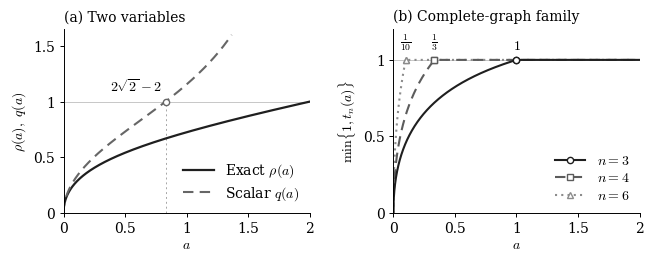

Write the Python code that produced this figure. (Note: this script raises an exception after producing the figure.)
#!/usr/bin/env python3
"""Plot proved analytic OBBT factors; no solver or experimental data are used.

Run from any directory: python3 /path/to/paper-adaptive-obbt/figures/rates.py
Requires NumPy and Matplotlib. Outputs rates.pdf and rates.svg beside this file.
Sources: sections/local-rates.tex, prop:quadratic-growth,
prop:two-variable-rate, and ex:many-term.
"""

from fractions import Fraction
from pathlib import Path

import matplotlib

matplotlib.use("Agg")
import matplotlib.pyplot as plt
import numpy as np


def rho(a):
    """Exact centered-cube Jacobi factor for two variables, 0 < a < 2."""
    return (np.sqrt(2 * a**2 + 4 * a) - a) / 2


def scalar_q(a):
    """Quadratic-growth bound with mu=1-a^2/4 and tau=a/4."""
    return np.sqrt(a / (1 - a**2 / 4))


def t_n(a, n):
    """Untruncated complete-graph cube factor; this formula requires n >= 3."""
    if n < 3:
        raise ValueError("The complete-graph formula requires n >= 3.")
    return (np.sqrt(a**2 * (n - 1) ** 2 + 2 * a * n * (n - 1))
            - a * (n - 1)) / 2


def main():
    a_q = 2 * np.sqrt(2) - 2
    q_max = 1.6
    # Invert q(a)=q_max; the stable expression avoids subtracting close roots.
    q_end = 2 * q_max**2 / (np.sqrt(1 + q_max**4) + 1)
    thresholds = {3: Fraction(1), 4: Fraction(1, 3), 6: Fraction(1, 10)}

    # These checks evaluate the source formulas, not an OBBT experiment.
    np.testing.assert_allclose([rho(0), rho(2), scalar_q(a_q)], [0, 1, 1])
    np.testing.assert_allclose(scalar_q(q_end), q_max)
    assert np.all(rho(np.linspace(0.001, 1.999, 1000)) < 1)
    for n, threshold in thresholds.items():
        assert threshold * (n - 1) * (n - 2) == 2
        np.testing.assert_allclose(t_n(float(threshold), n), 1)
        assert t_n(0.99 * float(threshold), n) < 1
        assert t_n(1.01 * float(threshold), n) > 1

    plt.rcParams.update({
        "font.family": "serif",
        "font.serif": ["DejaVu Serif"],
        "font.size": 10,
        "mathtext.fontset": "cm",
        "axes.labelsize": 10,
        "axes.titlesize": 10,
        "axes.linewidth": 0.7,
        "xtick.labelsize": 10,
        "ytick.labelsize": 10,
        "legend.fontsize": 10,
        "pdf.fonttype": 42,
        "svg.hashsalt": "analytic-obbt-rates",
        "savefig.facecolor": "white",
    })
    fig, (left, right) = plt.subplots(1, 2, figsize=(6.4, 2.7))
    fig.subplots_adjust(left=0.085, right=0.985, bottom=0.19,
                        top=0.87, wspace=0.34)

    for ax in (left, right):
        ax.set_xlim(0, 2)
        ax.set_xticks([0, 0.5, 1, 1.5, 2], ["0", "0.5", "1", "1.5", "2"])
        ax.set_xlabel(r"$a$", labelpad=2)
        ax.spines[["top", "right"]].set_visible(False)
        ax.tick_params(direction="out", length=3, width=0.7, pad=3)
        ax.axhline(1, color="0.78", linewidth=0.7, zorder=0)

    # Squared grids resolve the square-root behavior at a=0. Endpoints show
    # continuous limits; all scientific claims concern the open interval (0,2).
    a = np.linspace(0, np.sqrt(2), 900) ** 2
    q_a = np.unique(np.r_[np.linspace(0, np.sqrt(q_end), 650) ** 2, a_q])
    left.plot(a, rho(a), color="0.12", linewidth=1.6, label=r"Exact $\rho(a)$")
    left.plot(q_a, scalar_q(q_a), color="0.40", linewidth=1.5,
              linestyle=(0, (5, 3)), label=r"Scalar $q(a)$")
    left.plot([a_q, a_q], [0, 1], color="0.65", linewidth=0.7,
              linestyle=(0, (2, 3)), zorder=0)
    left.plot(a_q, 1, marker="o", markersize=4.5, markerfacecolor="white",
              markeredgecolor="0.40", markeredgewidth=1, zorder=4)
    left.text(a_q - 0.035, 1.06, r"$2\sqrt{2}-2$", ha="right", va="bottom")
    left.set_ylim(0, 1.65)
    left.set_yticks([0, 0.5, 1, 1.5], ["0", "0.5", "1", "1.5"])
    left.set_ylabel(r"$\rho(a),\ q(a)$", labelpad=4)
    left.set_title("(a) Two variables", loc="left", pad=6)
    left.legend(loc="lower right", frameon=False, handlelength=2.2,
                borderaxespad=0.35, labelspacing=0.35)

    styles = {3: ("0.12", "-", "o"),
              4: ("0.36", (0, (5, 3)), "s"),
              6: ("0.55", (0, (1, 2)), "^")}
    lines = {}
    # Draw the solid n=3 curve last so the common plateau remains legible.
    for n in (6, 4, 3):
        threshold = float(thresholds[n])
        n_a = np.unique(np.r_[a, threshold])
        color, linestyle, marker = styles[n]
        lines[n], = right.plot(
            n_a, np.minimum(1, t_n(n_a, n)), color=color, linewidth=1.5,
            linestyle=linestyle, marker=marker, markersize=4.5,
            markevery=[int(np.flatnonzero(n_a == threshold)[0])],
            markerfacecolor="white", markeredgewidth=1, label=rf"$n={n}$")
    # Redraw threshold markers above the overlapping plateau segments.
    for n, label in ((6, r"$\frac{1}{10}$"), (4, r"$\frac{1}{3}$"), (3, r"$1$")):
        color, _, marker = styles[n]
        threshold = float(thresholds[n])
        right.plot(threshold, 1, marker=marker, markersize=4.5,
                   markerfacecolor="white", markeredgecolor=color,
                   markeredgewidth=1, zorder=5)
        right.text(threshold, 1.045, label, ha="center", va="bottom")
    right.set_ylim(0, 1.2)
    right.set_yticks([0, 0.5, 1], ["0", "0.5", "1"])
    right.set_ylabel(r"$\min\{1,t_n(a)\}$", labelpad=4)
    right.set_title("(b) Complete-graph family", loc="left", pad=6)
    right.legend(handles=[lines[n] for n in (3, 4, 6)], loc="lower right",
                 frameon=False, handlelength=2.2, borderaxespad=0.35,
                 labelspacing=0.25)

    output = Path(__file__).resolve().parent
    metadata = {"Title": "Analytic OBBT contraction factors",
                "Creator": "Matplotlib; figures/rates.py"}
    fig.savefig(output / "rates.pdf", metadata={**metadata, "Author": "",
                "CreationDate": None, "ModDate": None})
    fig.savefig(output / "rates.svg", metadata={**metadata, "Date": None})
    plt.close(fig)
    print("Wrote rates.pdf and rates.svg; analytic identities passed.")


if __name__ == "__main__":
    main()
